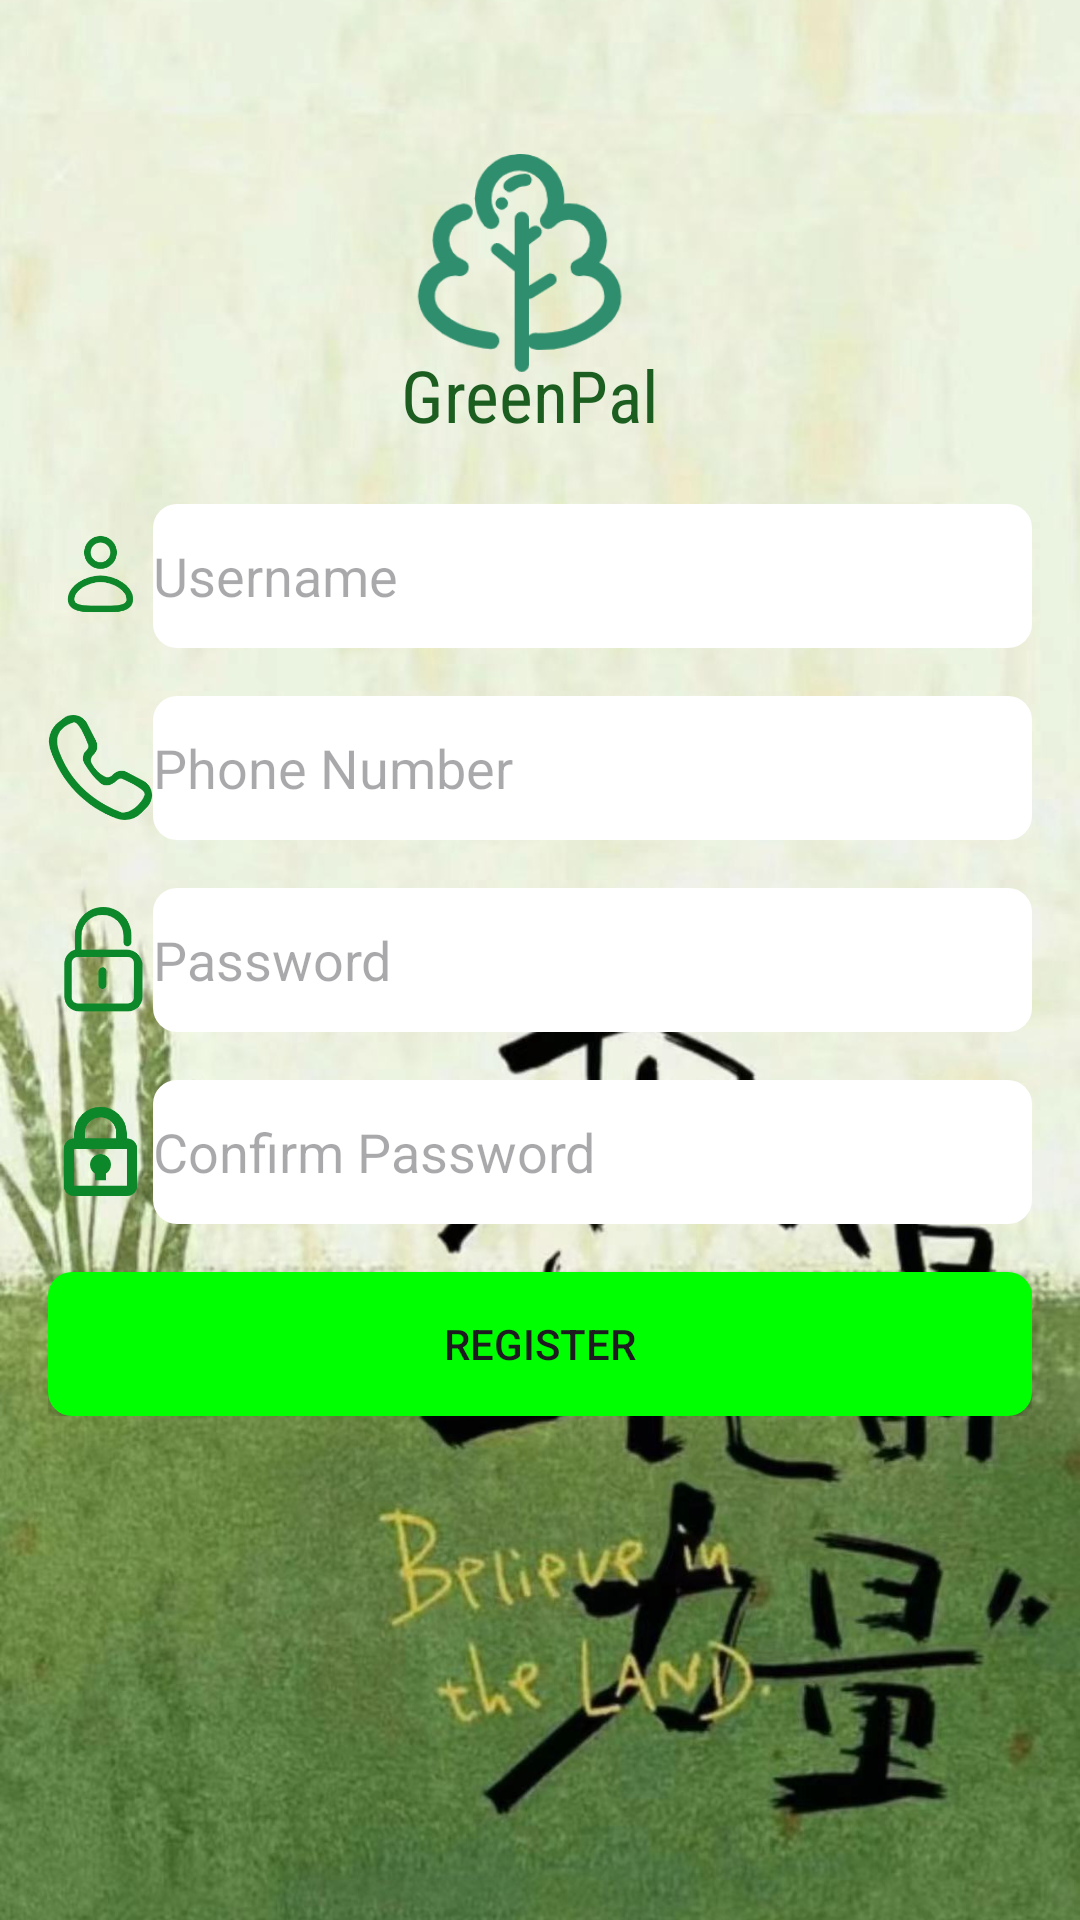

Produce the Android XML layout that renders to this screen, including the resource entries it uses.
<!-- AndroidManifest.xml: application theme Theme.FirstTest -->
<!-- res/layout/activity_register.xml -->
<?xml version="1.0" encoding="UTF-8" ?>
<RelativeLayout xmlns:android="http://schemas.android.com/apk/res/android"
                android:layout_width="match_parent"
                android:layout_height="match_parent">

    <ImageView
            android:layout_width="match_parent"
            android:layout_height="match_parent"
            android:scaleType="centerCrop"
            android:src="@drawable/login_background" />

    <ImageView
            android:id="@+id/app_icon"
            android:layout_width="138dp"
            android:layout_height="136dp"
            android:src="@drawable/app_icon"
            android:layout_centerHorizontal="true"
            android:layout_marginTop="20dp"/>
    <TextView
            android:id="@+id/app_name"
            android:layout_width="wrap_content"
            android:layout_height="wrap_content"
            android:text="GreenPal"
            android:textSize="24sp"
            android:textColor="#1B5E20"
            android:fontFamily="sans-serif-condensed"
            android:layout_below="@id/app_icon"
            android:layout_centerHorizontal="true"
            android:layout_marginTop="-41dp" android:translationX="-10px"/>

    <LinearLayout
            android:layout_width="match_parent"
            android:layout_height="wrap_content"
            android:orientation="vertical"
            android:padding="16dp"
            android:gravity="center"
            android:layout_centerInParent="true">

    <LinearLayout
            android:layout_width="match_parent"
            android:layout_height="wrap_content"
            android:orientation="horizontal"
            android:gravity="center_vertical">

        <ImageView
                android:layout_width="35dp"
                android:layout_height="35dp"
                android:src="@drawable/ic_user" />

        <EditText
                android:id="@+id/username_register"
                android:layout_width="0dp"
                android:layout_height="48dp"
                android:layout_weight="1"
                android:hint="Username"
                android:inputType="text"
                android:background="@drawable/edittext_rounded_corners" />
    </LinearLayout>

        <View
                android:layout_width="match_parent"
                android:layout_height="16dp" />

    <LinearLayout
            android:layout_width="match_parent"
            android:layout_height="wrap_content"
            android:orientation="horizontal"
            android:gravity="center_vertical">

        <ImageView
                android:layout_width="35dp"
                android:layout_height="35dp"
                android:src="@drawable/ic_phone" />
        <EditText
                android:id="@+id/phone_register"
                android:layout_width="0dp"
                android:layout_height="48dp"
                android:layout_weight="1"
                android:hint="Phone Number"
                android:inputType="phone"
                android:background="@drawable/edittext_rounded_corners" />
    </LinearLayout>

        <View
                android:layout_width="match_parent"
                android:layout_height="16dp" />

    <LinearLayout
            android:layout_width="match_parent"
            android:layout_height="wrap_content"
            android:orientation="horizontal"
            android:gravity="center_vertical">

        <ImageView
                android:layout_width="35dp"
                android:layout_height="35dp"
                android:src="@drawable/ic_init_password" />
        <EditText
                android:id="@+id/password_register"
                android:layout_width="0dp"
                android:layout_height="48dp"
                android:layout_weight="1"
                android:hint="Password"
                android:inputType="textPassword"
                android:background="@drawable/edittext_rounded_corners" />
    </LinearLayout>

        <View
                android:layout_width="match_parent"
                android:layout_height="16dp" />

    <LinearLayout
            android:layout_width="match_parent"
            android:layout_height="wrap_content"
            android:orientation="horizontal"
            android:gravity="center_vertical">

        <ImageView
                android:layout_width="35dp"
                android:layout_height="35dp"
                android:src="@drawable/ic_password" />
        <EditText
                android:id="@+id/confirm_password_register"
                android:layout_width="0dp"
                android:layout_height="48dp"
                android:layout_weight="1"
                android:hint="Confirm Password"
                android:inputType="textPassword"
                android:background="@drawable/edittext_rounded_corners" />
    </LinearLayout>

        <View
                android:layout_width="match_parent"
                android:layout_height="16dp" />

        <Button
                android:id="@+id/register_button"
                android:layout_width="match_parent"
                android:layout_height="wrap_content"
                android:text="Register"
                android:background="@drawable/button_rounded_corners_green" />

    </LinearLayout>
</RelativeLayout>
<!-- resources referenced by this layout -->
<resources>
  <!-- drawable app_icon: png bitmap (drawable, 13283 bytes) -->
  <!-- drawable button_rounded_corners_green (drawable) -->
  <?xml version="1.0" encoding="UTF-8" ?>
  <shape xmlns:android="http://schemas.android.com/apk/res/android">
      <solid android:color="#00FF00"/> 
      <corners android:radius="8dp"/> 
  </shape>
  <!-- drawable edittext_rounded_corners (drawable) -->
  <?xml version="1.0" encoding="UTF-8" ?>
  <shape xmlns:android="http://schemas.android.com/apk/res/android">
      <solid android:color="#FFFFFF"/> 
      <corners android:radius="8dp"/> 
  </shape>
  <!-- drawable ic_init_password: png bitmap (drawable, 5792 bytes) -->
  <!-- drawable ic_password: png bitmap (drawable, 5013 bytes) -->
  <!-- drawable ic_phone: png bitmap (drawable, 9231 bytes) -->
  <!-- drawable ic_user: png bitmap (drawable, 6214 bytes) -->
  <!-- drawable login_background: jpg bitmap (drawable, 250153 bytes) -->
  <style name="Theme.FirstTest" parent="Base.Theme.FirstTest" />
  <style name="Base.Theme.FirstTest" parent="Theme.Material3.DayNight.NoActionBar">
          
          
      </style>
</resources>
